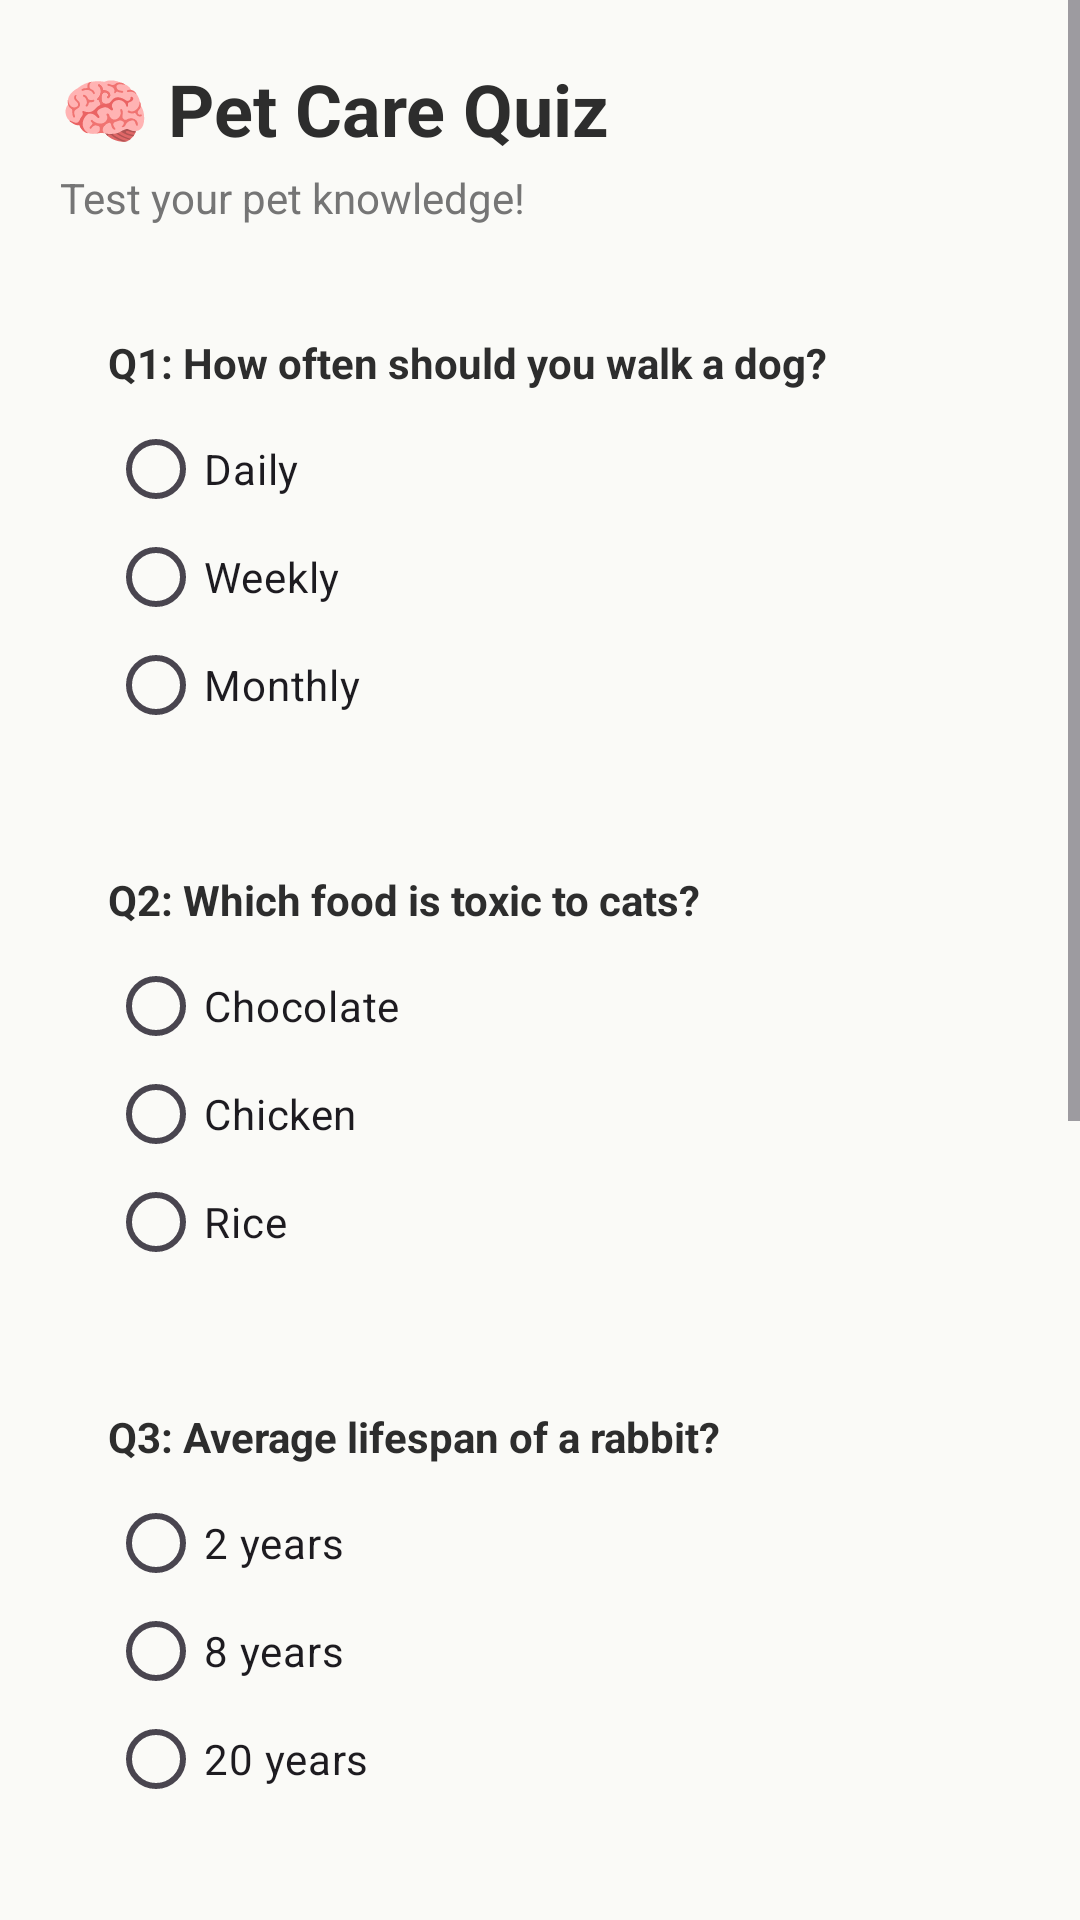

This screen was rendered from an Android layout file. Write that file and the resources it references.
<!-- AndroidManifest.xml: application theme Theme.Clover -->
<!-- res/layout/activity_quiz.xml -->
<?xml version="1.0" encoding="utf-8"?>
<ScrollView xmlns:android="http://schemas.android.com/apk/res/android"
    android:layout_width="match_parent" android:layout_height="match_parent"
    android:background="@color/background" android:fillViewport="true">
    <LinearLayout android:layout_width="match_parent" android:layout_height="wrap_content"
        android:orientation="vertical" android:padding="20dp">

        <TextView android:layout_width="wrap_content" android:layout_height="wrap_content"
            android:text="@string/quiz_title" android:textColor="@color/text_primary" android:textSize="24sp" android:textStyle="bold"/>
        <TextView android:layout_width="wrap_content" android:layout_height="wrap_content"
            android:layout_marginTop="4dp" android:text="@string/quiz_subtitle"
            android:textColor="@color/text_secondary" android:textSize="14sp"/>

        <LinearLayout android:layout_width="match_parent" android:layout_height="wrap_content"
            android:layout_marginTop="20dp" android:background="@drawable/card_bg" android:elevation="3dp"
            android:orientation="vertical" android:padding="16dp">
            <TextView android:layout_width="wrap_content" android:layout_height="wrap_content"
                android:text="Q1: How often should you walk a dog?" android:textColor="@color/text_primary"
                android:textSize="14sp" android:textStyle="bold"/>
            <RadioGroup android:id="@+id/rgQ1" android:layout_width="match_parent" android:layout_height="wrap_content"
                android:layout_marginTop="8dp" android:orientation="vertical">
                <RadioButton android:id="@+id/rbQ1A" android:layout_width="wrap_content" android:layout_height="36dp"
                    android:text="Daily" android:textSize="14sp"/>
                <RadioButton android:id="@+id/rbQ1B" android:layout_width="wrap_content" android:layout_height="36dp"
                    android:text="Weekly" android:textSize="14sp"/>
                <RadioButton android:id="@+id/rbQ1C" android:layout_width="wrap_content" android:layout_height="36dp"
                    android:text="Monthly" android:textSize="14sp"/>
            </RadioGroup>
        </LinearLayout>

        <LinearLayout android:layout_width="match_parent" android:layout_height="wrap_content"
            android:layout_marginTop="12dp" android:background="@drawable/card_bg" android:elevation="3dp"
            android:orientation="vertical" android:padding="16dp">
            <TextView android:layout_width="wrap_content" android:layout_height="wrap_content"
                android:text="Q2: Which food is toxic to cats?" android:textColor="@color/text_primary"
                android:textSize="14sp" android:textStyle="bold"/>
            <RadioGroup android:id="@+id/rgQ2" android:layout_width="match_parent" android:layout_height="wrap_content"
                android:layout_marginTop="8dp" android:orientation="vertical">
                <RadioButton android:id="@+id/rbQ2A" android:layout_width="wrap_content" android:layout_height="36dp"
                    android:text="Chocolate" android:textSize="14sp"/>
                <RadioButton android:id="@+id/rbQ2B" android:layout_width="wrap_content" android:layout_height="36dp"
                    android:text="Chicken" android:textSize="14sp"/>
                <RadioButton android:id="@+id/rbQ2C" android:layout_width="wrap_content" android:layout_height="36dp"
                    android:text="Rice" android:textSize="14sp"/>
            </RadioGroup>
        </LinearLayout>

        <LinearLayout android:layout_width="match_parent" android:layout_height="wrap_content"
            android:layout_marginTop="12dp" android:background="@drawable/card_bg" android:elevation="3dp"
            android:orientation="vertical" android:padding="16dp">
            <TextView android:layout_width="wrap_content" android:layout_height="wrap_content"
                android:text="Q3: Average lifespan of a rabbit?" android:textColor="@color/text_primary"
                android:textSize="14sp" android:textStyle="bold"/>
            <RadioGroup android:id="@+id/rgQ3" android:layout_width="match_parent" android:layout_height="wrap_content"
                android:layout_marginTop="8dp" android:orientation="vertical">
                <RadioButton android:id="@+id/rbQ3A" android:layout_width="wrap_content" android:layout_height="36dp"
                    android:text="2 years" android:textSize="14sp"/>
                <RadioButton android:id="@+id/rbQ3B" android:layout_width="wrap_content" android:layout_height="36dp"
                    android:text="8 years" android:textSize="14sp"/>
                <RadioButton android:id="@+id/rbQ3C" android:layout_width="wrap_content" android:layout_height="36dp"
                    android:text="20 years" android:textSize="14sp"/>
            </RadioGroup>
        </LinearLayout>

        <LinearLayout android:layout_width="match_parent" android:layout_height="wrap_content"
            android:layout_marginTop="12dp" android:background="@drawable/card_bg" android:elevation="3dp"
            android:orientation="vertical" android:padding="16dp">
            <TextView android:layout_width="wrap_content" android:layout_height="wrap_content"
                android:text="Q4: How often should you clean a bird cage?" android:textColor="@color/text_primary"
                android:textSize="14sp" android:textStyle="bold"/>
            <RadioGroup android:id="@+id/rgQ4" android:layout_width="match_parent" android:layout_height="wrap_content"
                android:layout_marginTop="8dp" android:orientation="vertical">
                <RadioButton android:id="@+id/rbQ4A" android:layout_width="wrap_content" android:layout_height="36dp"
                    android:text="Daily" android:textSize="14sp"/>
                <RadioButton android:id="@+id/rbQ4B" android:layout_width="wrap_content" android:layout_height="36dp"
                    android:text="Weekly" android:textSize="14sp"/>
                <RadioButton android:id="@+id/rbQ4C" android:layout_width="wrap_content" android:layout_height="36dp"
                    android:text="Monthly" android:textSize="14sp"/>
            </RadioGroup>
        </LinearLayout>

        <LinearLayout android:layout_width="match_parent" android:layout_height="wrap_content"
            android:layout_marginTop="12dp" android:background="@drawable/card_bg" android:elevation="3dp"
            android:orientation="vertical" android:padding="16dp">
            <TextView android:layout_width="wrap_content" android:layout_height="wrap_content"
                android:text="Q5: Essential vaccination for puppies?" android:textColor="@color/text_primary"
                android:textSize="14sp" android:textStyle="bold"/>
            <RadioGroup android:id="@+id/rgQ5" android:layout_width="match_parent" android:layout_height="wrap_content"
                android:layout_marginTop="8dp" android:orientation="vertical">
                <RadioButton android:id="@+id/rbQ5A" android:layout_width="wrap_content" android:layout_height="36dp"
                    android:text="Rabies" android:textSize="14sp"/>
                <RadioButton android:id="@+id/rbQ5B" android:layout_width="wrap_content" android:layout_height="36dp"
                    android:text="Flu" android:textSize="14sp"/>
                <RadioButton android:id="@+id/rbQ5C" android:layout_width="wrap_content" android:layout_height="36dp"
                    android:text="None needed" android:textSize="14sp"/>
            </RadioGroup>
        </LinearLayout>

        <LinearLayout android:id="@+id/scoreCard" android:layout_width="match_parent" android:layout_height="wrap_content"
            android:layout_marginTop="16dp" android:background="@drawable/card_bg" android:elevation="4dp"
            android:gravity="center" android:orientation="vertical" android:padding="20dp" android:visibility="gone">
            <TextView android:layout_width="wrap_content" android:layout_height="wrap_content"
                android:text="@string/quiz_result_title" android:textColor="@color/primary" android:textSize="18sp" android:textStyle="bold"/>
            <TextView android:id="@+id/tvScore" android:layout_width="wrap_content" android:layout_height="wrap_content"
                android:layout_marginTop="8dp" android:textColor="@color/text_primary" android:textSize="40sp" android:textStyle="bold"/>
            <TextView android:id="@+id/tvScoreMsg" android:layout_width="wrap_content" android:layout_height="wrap_content"
                android:layout_marginTop="4dp" android:textColor="@color/text_secondary" android:textSize="14sp" android:gravity="center"/>
        </LinearLayout>

        <Button android:id="@+id/btnSubmitQuiz" android:layout_width="match_parent" android:layout_height="54dp"
            android:layout_marginTop="20dp" android:layout_marginBottom="24dp" android:background="@drawable/btn_primary"
            android:text="@string/btn_submit_quiz" android:textColor="@color/white" android:textSize="16sp" android:textStyle="bold"/>
    </LinearLayout>
</ScrollView>
<!-- resources referenced by this layout -->
<resources>
  <color name="background">#FAFAF7</color>
  <color name="primary">#E8652B</color>
  <color name="text_primary">#2D2D2D</color>
  <color name="text_secondary">#757575</color>
  <color name="white">#FFFFFFFF</color>
  <string name="btn_submit_quiz">Submit Quiz</string>
  <string name="quiz_result_title">Quiz Results</string>
  <string name="quiz_subtitle">Test your pet knowledge!</string>
  <string name="quiz_title">🧠 Pet Care Quiz</string>
  <style name="Theme.Clover" parent="Base.Theme.Clover" />
  <style name="Base.Theme.Clover" parent="Theme.Material3.DayNight.NoActionBar">
          <item name="colorPrimary">@color/primary</item>
          <item name="colorPrimaryDark">@color/primary_dark</item>
          <item name="colorAccent">@color/accent</item>
          <item name="android:windowBackground">@color/background</item>
          <item name="android:statusBarColor">@color/primary_dark</item>
      </style>
  <color name="primary_dark">#C04D1A</color>
  <color name="accent">#2BA893</color>
</resources>
